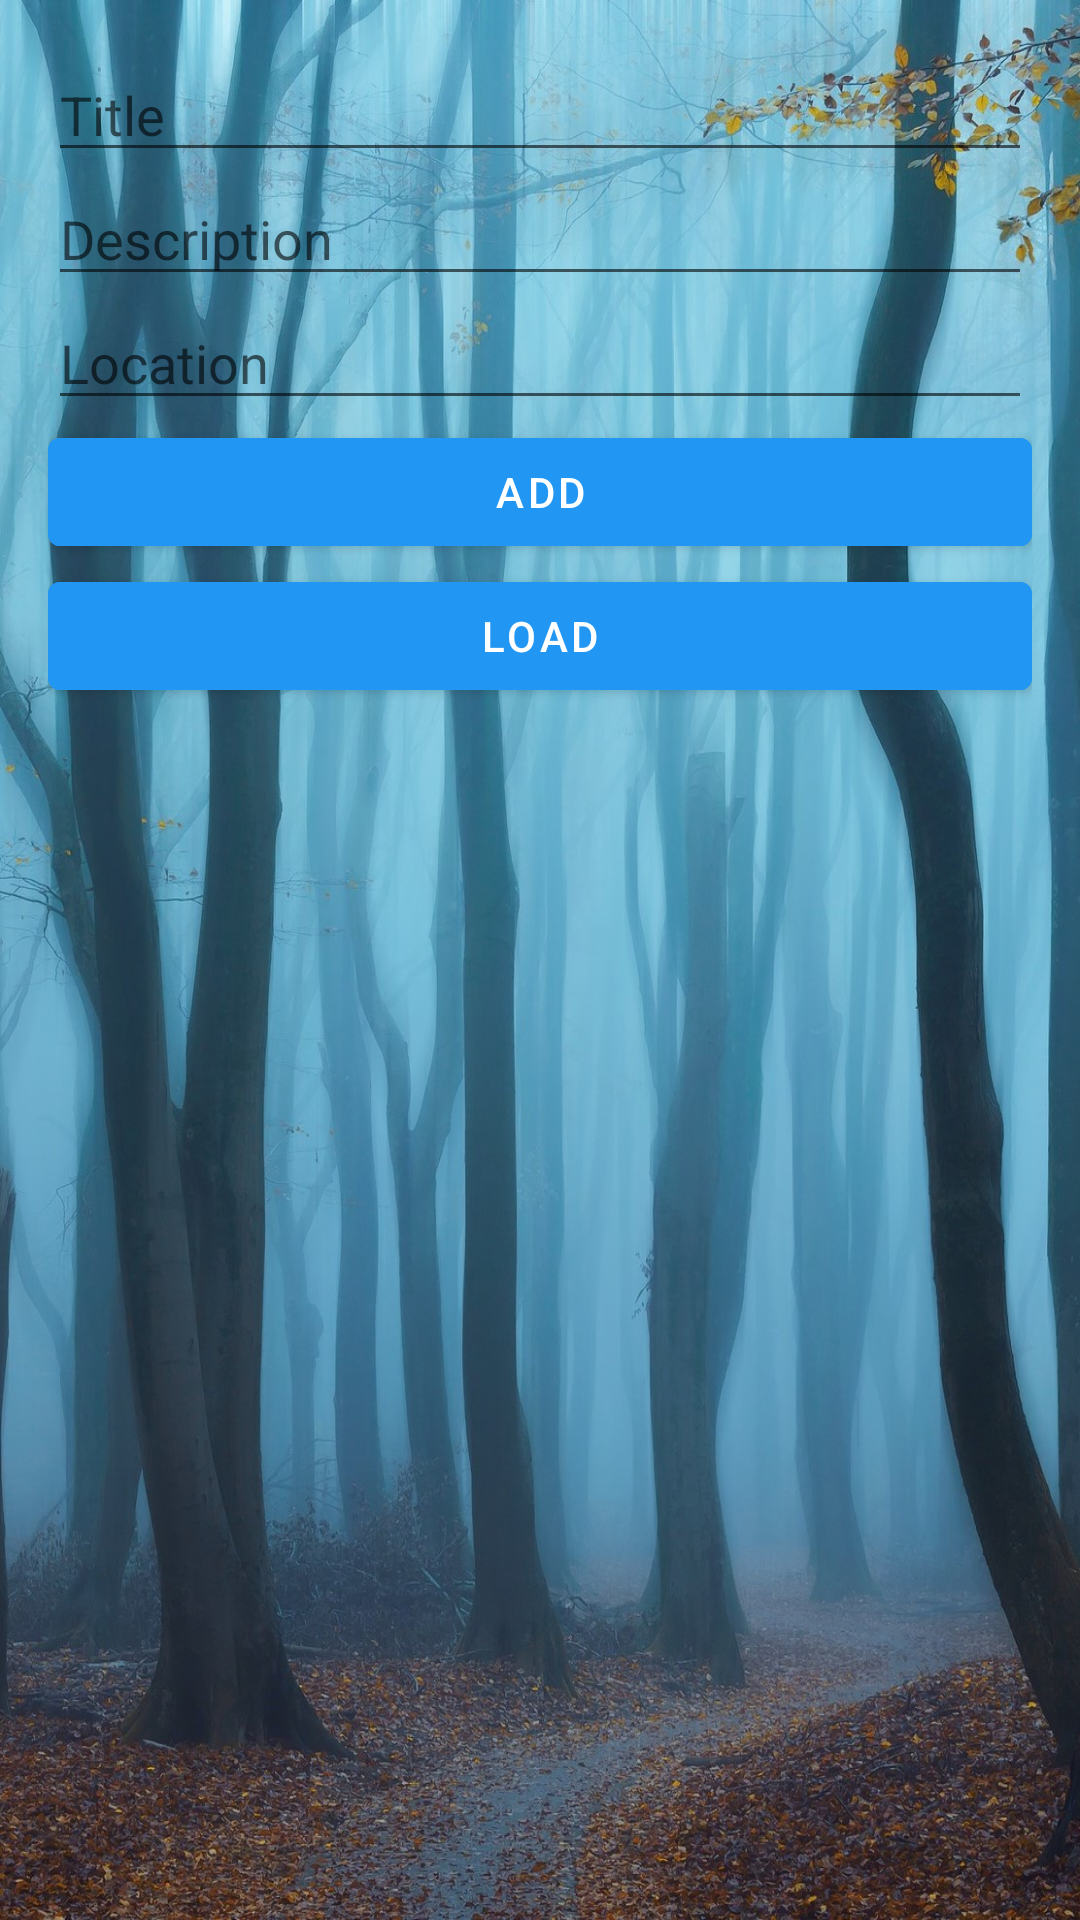

Layout XML and referenced resources for this Android screen:
<!-- AndroidManifest.xml: application theme Theme.Crime_Control -->
<!-- res/layout/activity_search_complaint.xml -->
<?xml version="1.0" encoding="utf-8"?>
<LinearLayout xmlns:android="http://schemas.android.com/apk/res/android"
    xmlns:app="http://schemas.android.com/apk/res-auto"
    xmlns:tools="http://schemas.android.com/tools"
    android:layout_width="match_parent"
    android:layout_height="match_parent"
    android:orientation="vertical"
    android:background="@drawable/blue_forest_bg"
    android:padding="16dp"
    tools:context=".Search_complaint">

    <EditText
        android:id="@+id/edit_text_title"
        android:layout_width="match_parent"
        android:layout_height="wrap_content"
        android:hint="Title"
        android:inputType="text" />
    <EditText
        android:id="@+id/edit_text_description"
        android:layout_width="match_parent"
        android:layout_height="wrap_content"
        android:hint="Description"
        android:inputType="text" />

    <EditText
        android:id="@+id/edit_text_priority"
        android:layout_width="match_parent"
        android:layout_height="wrap_content"
        android:hint="@string/location"
        android:inputType="number" />

    <Button
        android:id="@+id/btn_admin_crime"
        android:layout_width="match_parent"
        android:layout_height="wrap_content"
        android:backgroundTint="#2196F3"
        android:text="Add" />


    <Button
        android:id="@+id/btn_admin_load"
        android:layout_width="match_parent"
        android:layout_height="wrap_content"
        android:backgroundTint="#2196F3"
        android:text="Load"/>
        

    



</LinearLayout>


<!-- resources referenced by this layout -->
<resources>
  <!-- drawable blue_forest_bg: jpg bitmap (drawable, 372062 bytes) -->
  <string name="location">Location</string>
  <style name="Theme.Crime_Control" parent="Theme.MaterialComponents.DayNight.DarkActionBar">
          
          <item name="colorPrimary">@color/purple_500</item>
          <item name="colorPrimaryVariant">@color/purple_700</item>
          <item name="colorOnPrimary">@color/white</item>
          
          <item name="colorSecondary">@color/teal_200</item>
          <item name="colorSecondaryVariant">@color/teal_700</item>
          <item name="colorOnSecondary">@color/black</item>
          
          <item name="android:statusBarColor" tools:targetApi="l">?attr/colorPrimaryVariant</item>
          
      </style>
  <!-- not gathered from this repository: default colours our renderer supplied (Android Studio template values) -->
  <color name="purple_500">#FF6200EE</color>
  <color name="purple_700">#FF3700B3</color>
  <color name="teal_200">#FF03DAC5</color>
  <color name="teal_700">#FF018786</color>
  <color name="black">#FF000000</color>
  <color name="white">#FFFFFFFF</color>
</resources>
